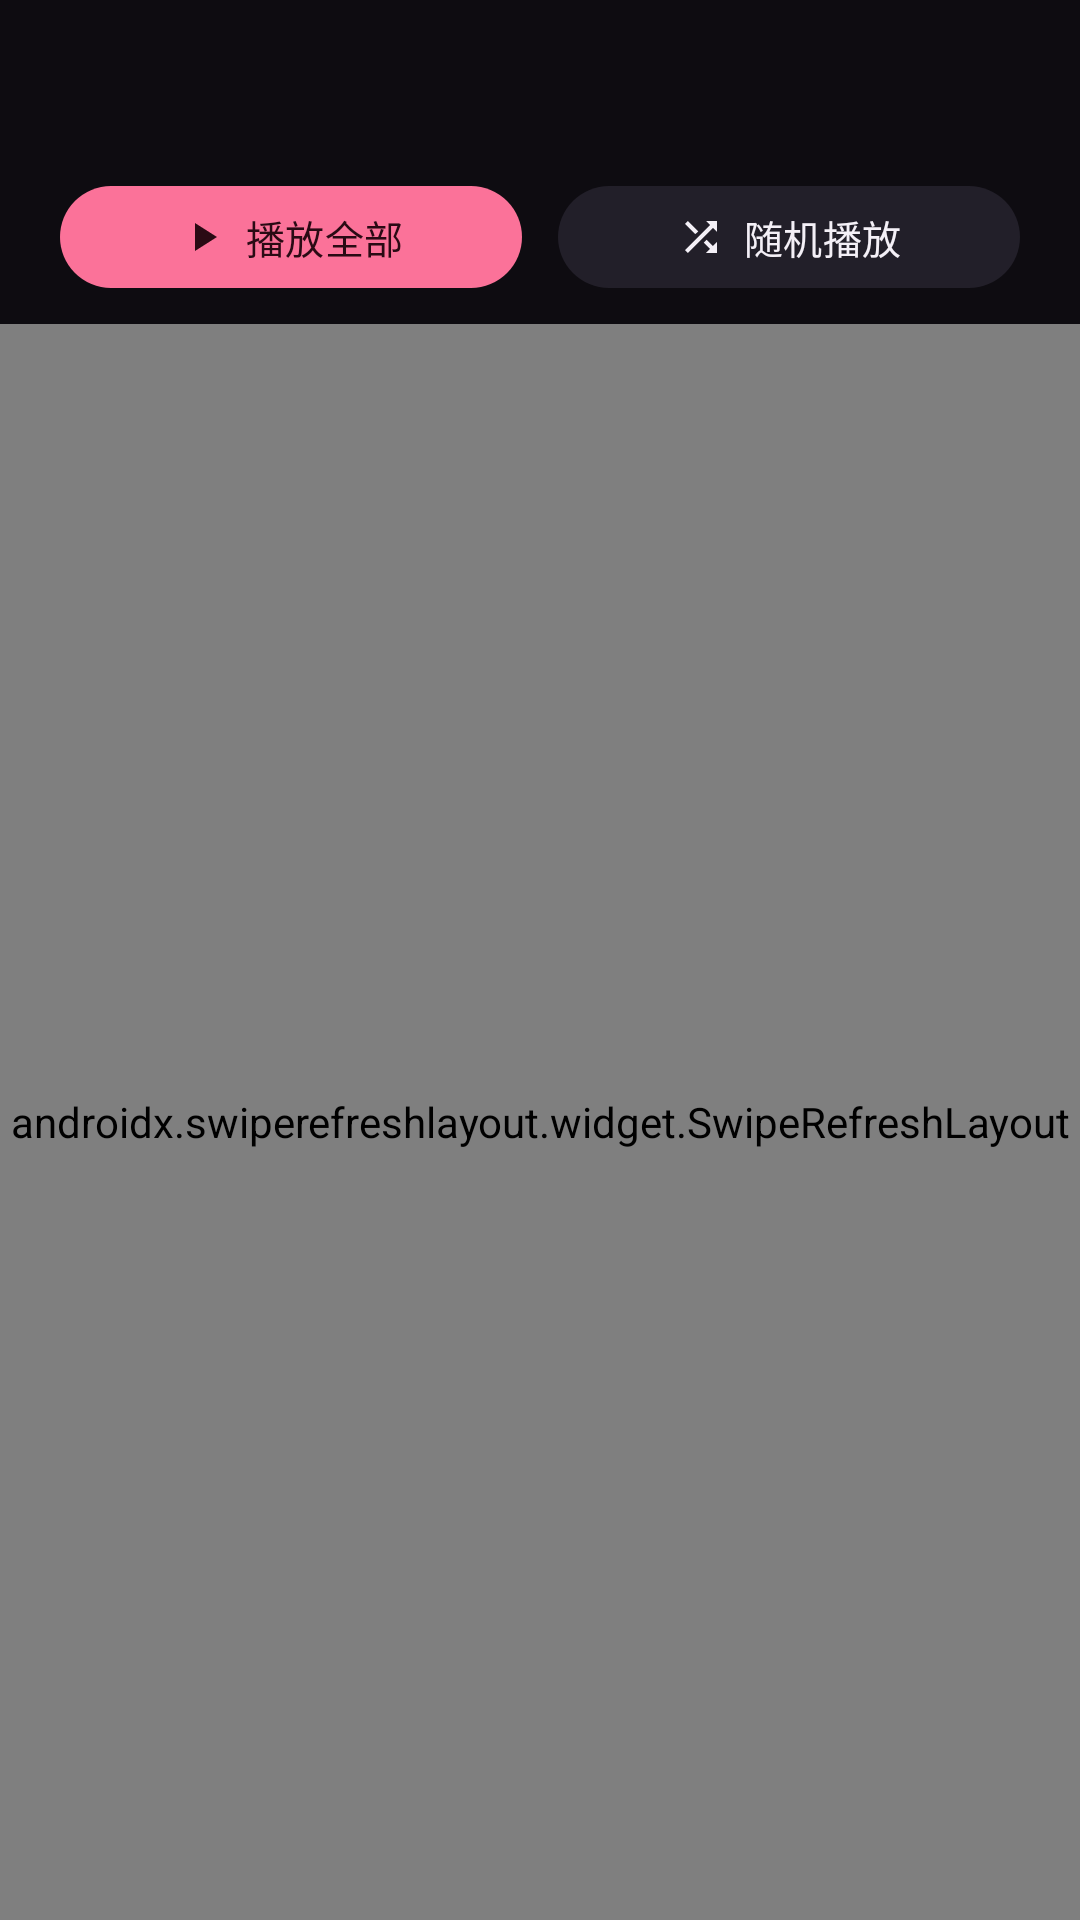

The Android layout XML behind this screen, and the referenced resources:
<!-- AndroidManifest.xml: application theme Theme.BiliListen -->
<!-- res/layout/fragment_tracks.xml -->
<?xml version="1.0" encoding="utf-8"?>
<LinearLayout xmlns:android="http://schemas.android.com/apk/res/android"
    xmlns:app="http://schemas.android.com/apk/res-auto"
    android:layout_width="match_parent"
    android:layout_height="match_parent"
    android:orientation="vertical">

    <LinearLayout
        android:layout_width="match_parent"
        android:layout_height="wrap_content"
        android:gravity="center_vertical"
        android:orientation="horizontal"
        android:paddingHorizontal="20dp"
        android:paddingTop="4dp">

        <LinearLayout
            android:layout_width="0dp"
            android:layout_height="wrap_content"
            android:layout_weight="1"
            android:orientation="vertical">

            <TextView
                android:id="@+id/tv_folder_title"
                android:layout_width="match_parent"
                android:layout_height="wrap_content"
                android:ellipsize="end"
                android:singleLine="true"
                android:textColor="@color/on_bg"
                android:textSize="19sp"
                android:textStyle="bold" />

            <TextView
                android:id="@+id/tv_folder_sub"
                android:layout_width="match_parent"
                android:layout_height="wrap_content"
                android:layout_marginTop="2dp"
                android:textColor="@color/on_bg_dim"
                android:textSize="12sp" />
        </LinearLayout>
    </LinearLayout>

    <LinearLayout
        android:layout_width="match_parent"
        android:layout_height="wrap_content"
        android:layout_marginTop="10dp"
        android:orientation="horizontal"
        android:paddingHorizontal="20dp">

        <com.google.android.material.button.MaterialButton
            android:id="@+id/btn_play_all"
            style="@style/Widget.BiliListen.PrimaryButton"
            android:layout_width="0dp"
            android:layout_height="42dp"
            android:layout_weight="1"
            android:minWidth="0dp"
            android:text="@string/play_all"
            android:textSize="13sp"
            app:icon="@drawable/ic_play"
            app:iconGravity="textStart"
            app:iconPadding="6dp"
            app:iconSize="16dp"
            app:iconTint="#2A0A14" />

        <com.google.android.material.button.MaterialButton
            android:id="@+id/btn_shuffle_all"
            style="@style/Widget.BiliListen.TonalButton"
            android:layout_width="0dp"
            android:layout_height="42dp"
            android:layout_marginStart="12dp"
            android:layout_weight="1"
            android:minWidth="0dp"
            android:text="@string/shuffle_all"
            android:textSize="13sp"
            app:icon="@drawable/ic_shuffle"
            app:iconGravity="textStart"
            app:iconPadding="6dp"
            app:iconSize="16dp"
            app:iconTint="@color/on_bg" />

        <com.google.android.material.button.MaterialButton
            android:id="@+id/btn_locate"
            style="@style/Widget.BiliListen.TonalButton"
            android:layout_width="0dp"
            android:layout_height="42dp"
            android:layout_marginStart="12dp"
            android:layout_weight="1"
            android:minWidth="0dp"
            android:text="回到当前"
            android:textSize="13sp"
            android:visibility="gone"
            app:icon="@drawable/ic_locate"
            app:iconGravity="textStart"
            app:iconPadding="6dp"
            app:iconSize="16dp"
            app:iconTint="@color/bili_pink" />
    </LinearLayout>

    <androidx.swiperefreshlayout.widget.SwipeRefreshLayout
        android:id="@+id/swipe"
        android:layout_width="match_parent"
        android:layout_height="0dp"
        android:layout_marginTop="8dp"
        android:layout_weight="1">

        <FrameLayout
            android:layout_width="match_parent"
            android:layout_height="match_parent">

            <androidx.recyclerview.widget.RecyclerView
                android:id="@+id/rv"
                android:layout_width="match_parent"
                android:layout_height="match_parent"
                android:clipToPadding="false"
                android:paddingBottom="16dp" />

            <LinearLayout
                android:id="@+id/empty"
                android:layout_width="match_parent"
                android:layout_height="match_parent"
                android:gravity="center"
                android:orientation="vertical"
                android:visibility="gone">

                <TextView
                    android:id="@+id/empty_text"
                    android:layout_width="wrap_content"
                    android:layout_height="wrap_content"
                    android:text="@string/empty_tracks"
                    android:textColor="@color/on_bg_dim"
                    android:textSize="13sp" />
            </LinearLayout>

            <ProgressBar
                android:id="@+id/loading"
                android:layout_width="36dp"
                android:layout_height="36dp"
                android:layout_gravity="center"
                android:indeterminateTint="@color/bili_pink" />
        </FrameLayout>
    </androidx.swiperefreshlayout.widget.SwipeRefreshLayout>

</LinearLayout>
<!-- resources referenced by this layout -->
<resources>
  <color name="bili_pink">#FB7299</color>
  <color name="on_bg">#F4F0F7</color>
  <color name="on_bg_dim">#A69FB2</color>
  <!-- drawable ic_locate (drawable) -->
  <vector xmlns:android="http://schemas.android.com/apk/res/android"
      android:width="24dp" android:height="24dp"
      android:viewportWidth="24" android:viewportHeight="24"
      android:tint="@android:color/white">
      <path android:fillColor="@android:color/white" android:pathData="M12,8c-2.21,0 -4,1.79 -4,4s1.79,4 4,4 4,-1.79 4,-4 -1.79,-4 -4,-4zM20.94,11h-1.03c-0.44,-4.11 -3.8,-7.47 -7.91,-7.91L12,1.06h-2v2.03C5.89,3.53 2.53,6.89 2.09,11L0.06,11v2h2.03c0.44,4.11 3.8,7.47 7.91,7.91L10,22.94h2v-2.03c4.11,-0.44 7.47,-3.8 7.91,-7.91h2.03v-2h-2.03zM12,19c-3.87,0 -7,-3.13 -7,-7s3.13,-7 7,-7 7,3.13 7,7 -3.13,7 -7,7z" />
  </vector>
  <!-- drawable ic_play (drawable) -->
  <vector xmlns:android="http://schemas.android.com/apk/res/android"
      android:width="24dp" android:height="24dp"
      android:viewportWidth="24" android:viewportHeight="24"
      android:tint="@android:color/white">
      <path android:fillColor="@android:color/white" android:pathData="M8,5v14l11,-7z" />
  </vector>
  <!-- drawable ic_shuffle (drawable) -->
  <vector xmlns:android="http://schemas.android.com/apk/res/android"
      android:width="24dp" android:height="24dp"
      android:viewportWidth="24" android:viewportHeight="24"
      android:tint="@android:color/white">
      <path android:fillColor="@android:color/white" android:pathData="M10.59,9.17L5.41,4 4,5.41l5.17,5.17 1.42,-1.41zM14.5,4l2.04,2.04L4,18.59 5.41,20 17.96,7.46 20,9.5V4h-5.5zM14.83,13.41l-1.41,1.41 3.13,3.13L14.5,20H20v-5.5l-2.04,2.04 -3.13,-3.13z" />
  </vector>
  <string name="empty_tracks">这个收藏夹里还没有视频</string>
  <string name="play_all">播放全部</string>
  <string name="shuffle_all">随机播放</string>
  <style name="Widget.BiliListen.PrimaryButton" parent="Widget.Material3.Button">
          <item name="backgroundTint">@color/bili_pink</item>
          <item name="android:textColor">#2A0A14</item>
          <item name="cornerRadius">26dp</item>
          <item name="android:textAllCaps">false</item>
      </style>
  <style name="Widget.BiliListen.TonalButton" parent="Widget.Material3.Button.TonalButton">
          <item name="backgroundTint">@color/surface_high</item>
          <item name="android:textColor">@color/on_bg</item>
          <item name="cornerRadius">26dp</item>
          <item name="android:textAllCaps">false</item>
      </style>
  <style name="Theme.BiliListen" parent="Theme.Material3.Dark.NoActionBar">
          <item name="colorPrimary">@color/bili_pink</item>
          <item name="colorOnPrimary">#2A0A14</item>
          <item name="colorPrimaryContainer">#4A1727</item>
          <item name="colorOnPrimaryContainer">#FFD9E4</item>
          <item name="colorSecondary">@color/bili_blue</item>
          <item name="colorOnSecondary">#00161F</item>
          <item name="colorSecondaryContainer">#0E3D52</item>
          <item name="colorOnSecondaryContainer">#C4E9FA</item>
          <item name="android:colorBackground">@color/bg</item>
          <item name="colorSurface">@color/surface</item>
          <item name="colorSurfaceVariant">@color/surface_high</item>
          <item name="colorSurfaceContainer">@color/surface</item>
          <item name="colorSurfaceContainerHigh">@color/surface_high</item>
          <item name="colorOnSurface">@color/on_bg</item>
          <item name="colorOnSurfaceVariant">@color/on_bg_dim</item>
          <item name="android:statusBarColor">@android:color/transparent</item>
          <item name="android:navigationBarColor">@android:color/transparent</item>
          <item name="android:windowLightStatusBar">false</item>
          <item name="android:windowLightNavigationBar">false</item>
          <item name="android:textColorPrimary">@color/on_bg</item>
      </style>
  <color name="surface_high">#221F29</color>
  <color name="bili_blue">#23ADE5</color>
  <color name="bg">#0E0C11</color>
  <color name="surface">#17151C</color>
</resources>
